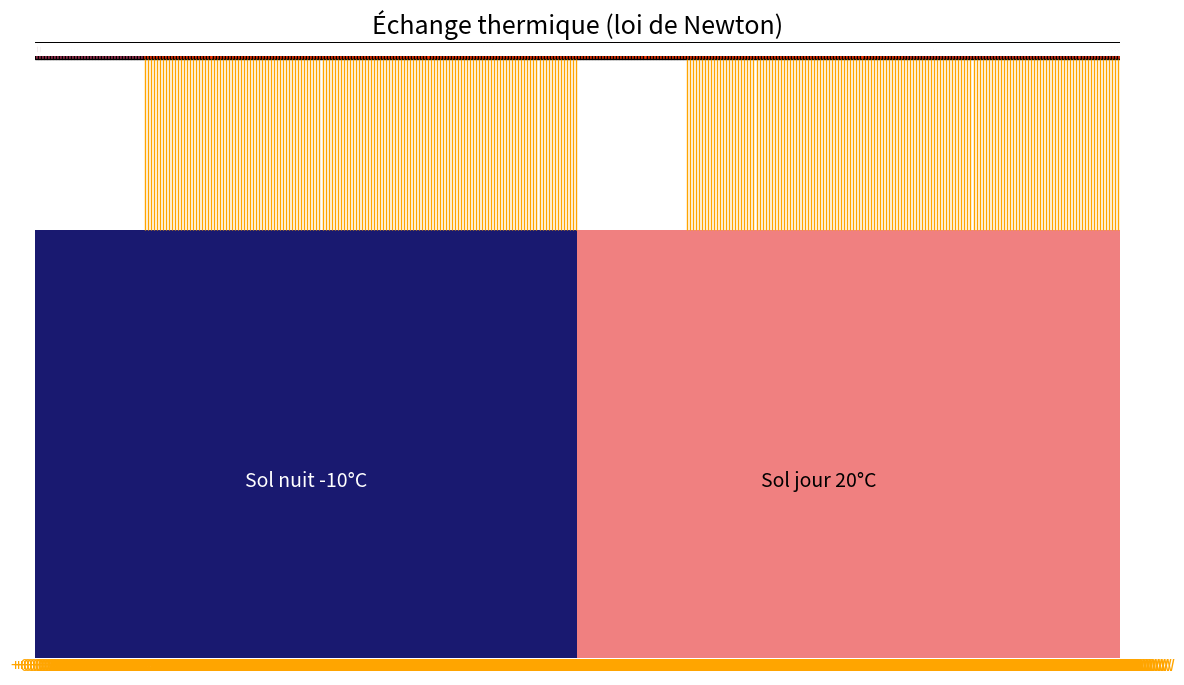
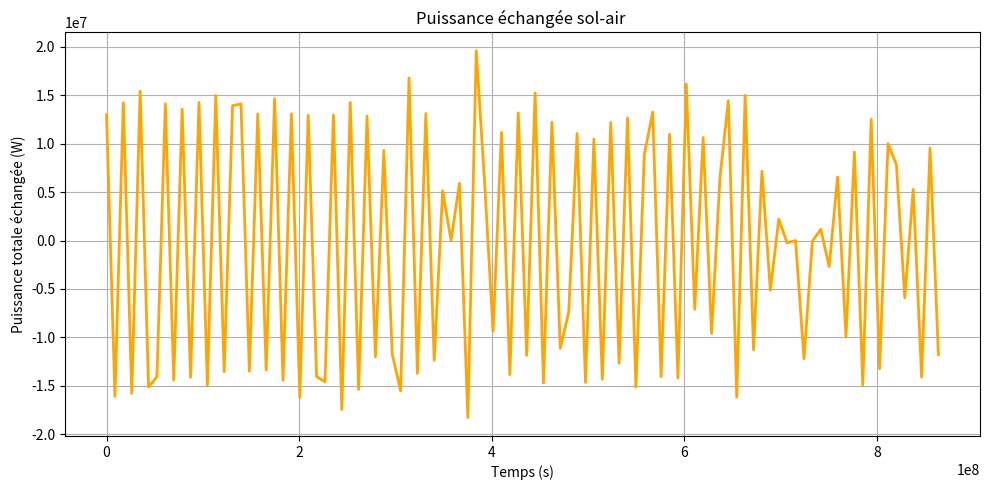

Write Python code to recreate these figures, in order.
import matplotlib.pyplot as plt
import matplotlib.patches as patches
import matplotlib.animation as animation
import numpy as np

list_t_sol = [] # liste température des sols (thermostats)
list_t_air = [] # liste température des blocs (change au cours du temps)

# Paramètres interface visuelle
sol_width = 36e6 # périmètre de la Terre
sol_height = 250e3 # hauteur du sol
air_height = 10e3 # hauteur de la couche d'air (hauteur de chaque bloc)

nb_blocs = 360
bloc_width = sol_width / nb_blocs # calcul largeur de chaque bloc
vitesse = 10 # m/s

# Paramètres physique
m = (4e11)/20 # masse de la couche d'air
c = 1000.0 # capacité calorifique de l'air 
A = (2000e3)/20 # surface considérée
h = 10.0 # loi de newton 
dt = 24*3600*100 
k = (h * A) / (m * c)

# Températures des sols, des deux thermostats 
def sol_temperature(x):
    return 10 if x < sol_width / 2 else 40  # Nuit à 10°C, jour à 40°C (configuration été)

# Initialisation
bloc_positions = np.arange(0, sol_width, bloc_width)  # placement des blocs
bloc_temps = np.array([sol_temperature(x + bloc_width / 2) for x in bloc_positions], dtype=float)
sol_y = 4
y_air = sol_y + sol_height + 100000

# Création de la figure visuelle
fig, ax = plt.subplots(figsize=(14, 8))
ax.set_xlim(0, sol_width)
ax.set_ylim(0, y_air + air_height + 3)
ax.axis('off')
plt.title("Échange thermique (loi de Newton)", fontsize=18)

# Sol visuel
ax.add_patch(patches.Rectangle((0, sol_y), sol_width / 2, sol_height, facecolor='midnightblue'))
ax.add_patch(patches.Rectangle((sol_width / 2, sol_y), sol_width / 2, sol_height, facecolor='lightcoral'))
ax.text(9000000, sol_y + 100000, "Sol nuit -10°C", ha='center', fontsize=14, color='white')
ax.text(26000000, sol_y + 100000, "Sol jour 20°C", ha='center', fontsize=14, color='black')

blocs = []
labels = []
arrows = []
power_labels = []

max_arrow_length = 100000
scaling_factor = 0.08

for i, x in enumerate(bloc_positions):
    temp = bloc_temps[i]
    color_ratio = np.clip((temp + 10) / 30, 0, 1)

    rect = patches.Rectangle((x, y_air), bloc_width, air_height,
                             facecolor=(color_ratio, 0.2, 1 - color_ratio), edgecolor='black')
    ax.add_patch(rect)

    label = ax.text(x + bloc_width / 2, y_air + air_height / 2, f"{temp:.1f}°C",
                    ha='center', va='center', fontsize=12, color='white', weight='bold')

    arrow = ax.arrow(0, 0, 0, 0, head_width=3, head_length=0.6, fc='orange', ec='orange')
    power_label = ax.text(x + bloc_width / 2, sol_y - 1, "",
                          ha='center', va='top', fontsize=12, color='orange')

    blocs.append(rect)
    labels.append(label)
    arrows.append(arrow)
    power_labels.append(power_label)

# Fonction changement température des blocs 
def update(frame):
    global bloc_positions, bloc_temps

    bloc_positions[:] = (bloc_positions + vitesse*dt) % sol_width #changement de position de chaque blocs au cours du temps (avec une vitesse de 10m/s)

    for i in range(nb_blocs):
        x_center = (bloc_positions[i] + vitesse*dt) % sol_width
        T_sol = sol_temperature(x_center)
        T_air = bloc_temps[i]
        T_air_next = T_air + k * (T_sol - T_air) * dt # calcul nouvelle température
        list_t_sol.append(T_sol)
        list_t_air.append(T_air)
        bloc_temps[i] = T_air_next

        # Couleur des blocs (visuel)
        color_ratio = np.clip((T_air_next + 10) / 30, 0, 1)
        color = (color_ratio, 0.2, 1 - color_ratio)
        blocs[i].set_x(bloc_positions[i])
        blocs[i].set_facecolor(color)

        labels[i].set_position((bloc_positions[i] + bloc_width / 2, y_air + air_height / 2))
        labels[i].set_text(f"{T_air_next:.1f}°C")

        # Calcul puissance pour faire apparaître les flèches de puissance
        P = h * A * (T_sol - T_air)
        arrow_length = np.clip(abs(P) * scaling_factor, 0.3, max_arrow_length)

        arrows[i].remove()

        x_arrow = bloc_positions[i] + bloc_width / 2
        if P > 0:
            y_arrow = sol_y + sol_height
            dy = arrow_length
        else:
            y_arrow = y_air
            dy = -arrow_length

        arrows[i] = ax.arrow(x_arrow, y_arrow, 0, dy,
                             head_width=3, head_length=0.6, fc='orange', ec='orange')

        power_labels[i].set_position((x_arrow, sol_y - 0.5))
        power_labels[i].set_text(f"{P:+.1f} W")

    return blocs + labels + arrows + power_labels

# Création de l'animation
ani = animation.FuncAnimation(fig, update, frames=300, interval=20, blit=True)
n_steps = 100

# Fonction calcul puissance pour chaque bloc 
def puissance_echange(t_heure):
    dt_sim = t_heure / n_steps
    positions_sim = bloc_positions.copy()
    temps_air_sim = bloc_temps.copy()

    for step in range(n_steps):
        positions_sim = (positions_sim + vitesse * dt_sim) % sol_width
        for i in range(nb_blocs):
            x_center = (positions_sim[i] + vitesse * dt_sim ) % sol_width
            T_sol = sol_temperature(x_center)
            T_air = temps_air_sim[i]
            T_air_next = T_air + k * (T_sol - T_air) * dt_sim
            temps_air_sim[i] = T_air_next

    for i in range(nb_blocs):
        x_center = (positions_sim[i] + vitesse * dt_sim) % sol_width
        T_sol = sol_temperature(x_center)
        T_air = temps_air_sim[i]
        puissances = [h * A * (T_sol - T_air) for i in range(nb_blocs)]

    return sum(puissances)/360 #moyenne des puissances 


temps = np.linspace(0, dt*n_steps, n_steps)
puissances = [puissance_echange(t) for t in temps]


# Affichage de la figure et de la courbe de la puissance en fonction du temps
plt.figure(figsize=(10, 5))
plt.plot(temps, puissances, color='orange', lw=2)
plt.xlabel("Temps (s)")
plt.ylabel("Puissance totale échangée (W)")
plt.title("Puissance échangée sol-air ")
plt.grid(True)
plt.tight_layout()
plt.show()
